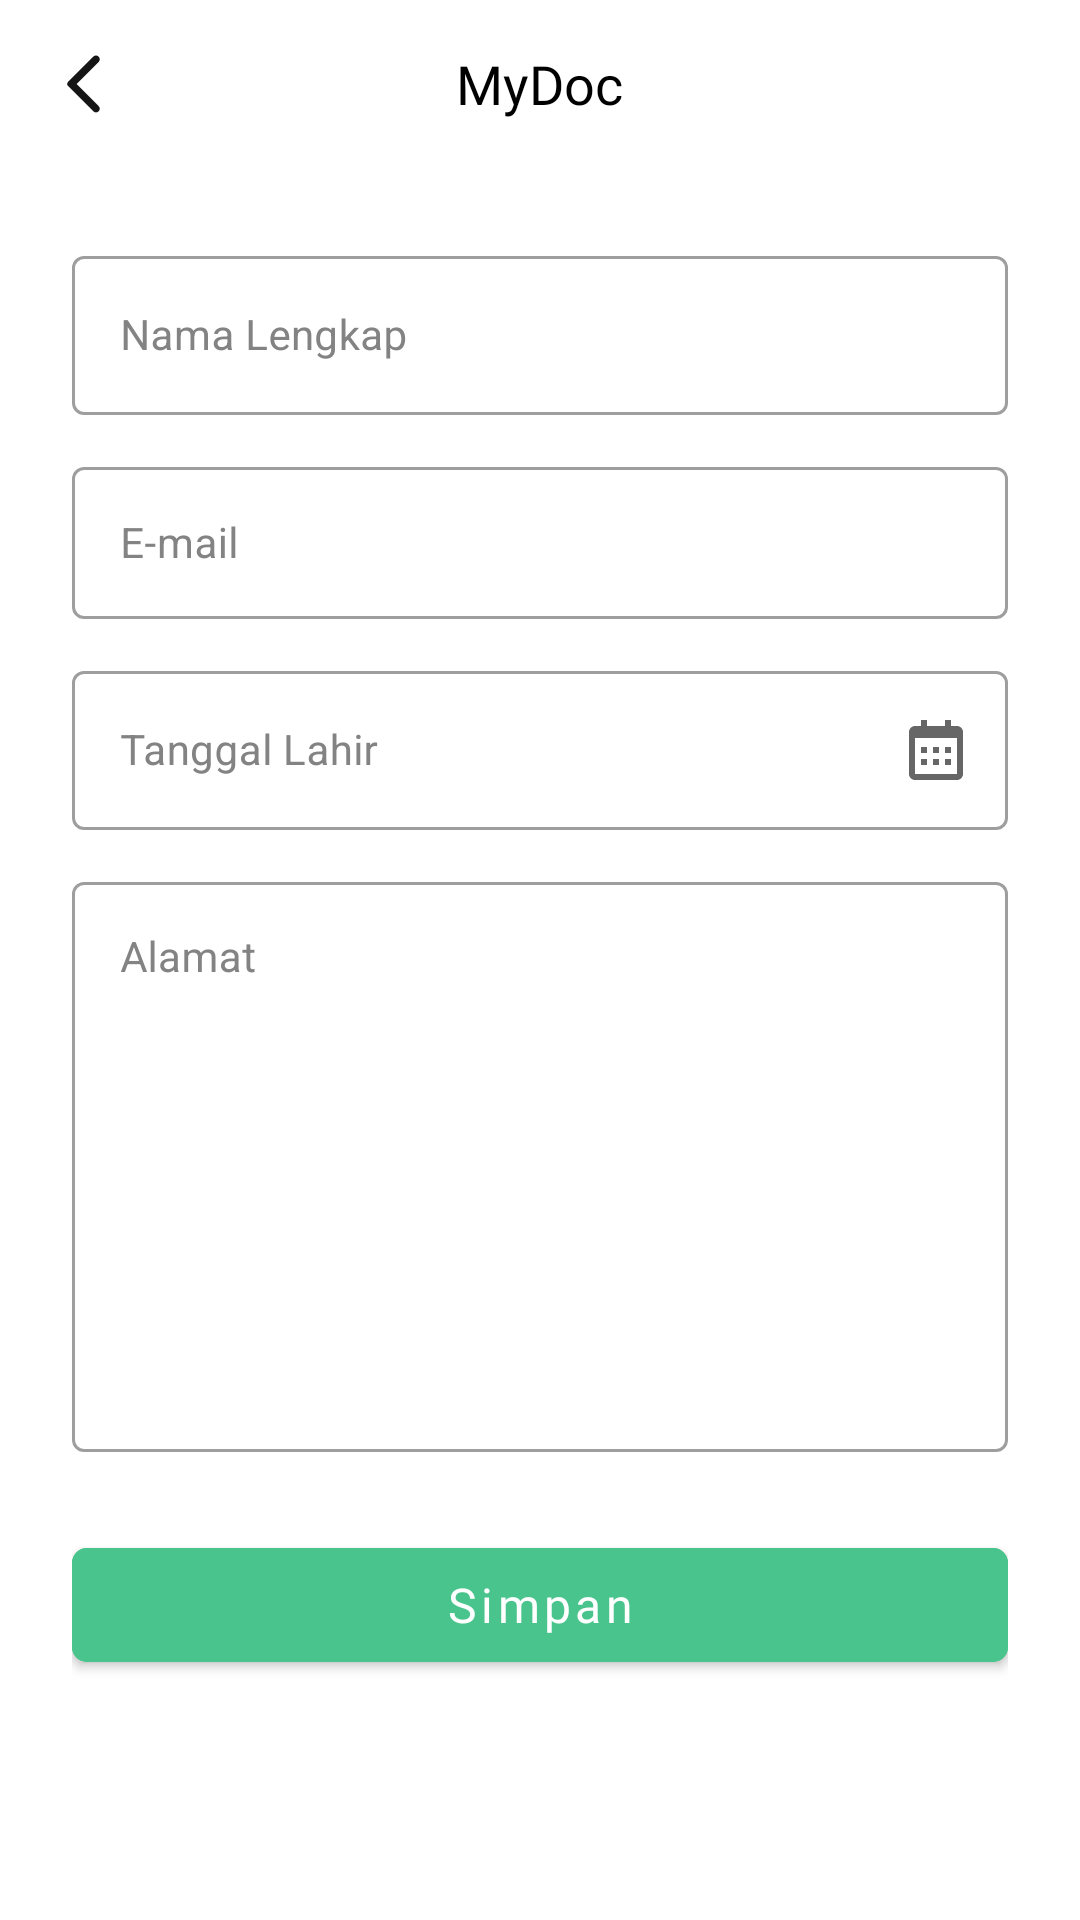

Android layout source for this screen:
<!-- AndroidManifest.xml: application theme Theme.MyDoc -->
<!-- res/layout/activity_edit_profile.xml -->
<?xml version="1.0" encoding="utf-8"?>
<LinearLayout xmlns:android="http://schemas.android.com/apk/res/android"
    xmlns:tools="http://schemas.android.com/tools"
    android:layout_width="match_parent"
    android:layout_height="match_parent"
    xmlns:app="http://schemas.android.com/apk/res-auto"
    tools:context=".ui.edit_profile.EditProfileAct"
    android:background="@color/white"
    android:orientation="vertical">
    <include android:id="@+id/include_tb" layout="@layout/tool_bar"/>
    <ScrollView
        android:layout_width="match_parent"
        android:layout_height="wrap_content">
        <LinearLayout
            android:id="@+id/field_form"
            android:layout_width="match_parent"
            android:layout_height="wrap_content"
            android:orientation="vertical"
            android:padding="@dimen/default_main_layout">
            <com.google.android.material.textfield.TextInputLayout
                android:id="@+id/et_fullname"
                android:layout_width="match_parent"
                android:layout_height="wrap_content"
                android:hint="Nama Lengkap"
                style="@style/et_main"
                app:helperTextEnabled="true"
                app:helperTextTextColor="@color/red_400">

                <com.google.android.material.textfield.TextInputEditText
                    android:layout_width="match_parent"
                    android:layout_height="wrap_content"
                    android:inputType="textPersonName"
                    android:textSize="@dimen/font_size_et"
                    />

            </com.google.android.material.textfield.TextInputLayout>

            <com.google.android.material.textfield.TextInputLayout
                android:id="@+id/et_email"
                android:layout_marginTop="12dp"
                android:layout_width="match_parent"
                android:layout_height="56dp"
                android:hint="E-mail"
                style="@style/et_main">

                <com.google.android.material.textfield.TextInputEditText
                    android:enabled="false"
                    android:layout_width="match_parent"
                    android:layout_height="wrap_content"
                    android:inputType="textEmailAddress"
                    android:textSize="@dimen/font_size_et"
                    />

            </com.google.android.material.textfield.TextInputLayout>

            <com.google.android.material.textfield.TextInputLayout
                android:id="@+id/et_birthday"
                android:layout_marginTop="12dp"
                android:layout_width="match_parent"
                android:layout_height="wrap_content"
                android:hint="Tanggal Lahir"
                style="@style/et_main"
                app:endIconMode="custom"
                app:endIconDrawable="@drawable/ic_calendar"
                app:helperTextEnabled="true"
                app:helperTextTextColor="@color/red_400"
                >

                <com.google.android.material.textfield.TextInputEditText
                    android:layout_width="match_parent"
                    android:layout_height="wrap_content"
                    android:inputType="none"
                    android:focusable="false"
                    android:textSize="@dimen/font_size_et"
                    />

            </com.google.android.material.textfield.TextInputLayout>


            <com.google.android.material.textfield.TextInputLayout
                android:id="@+id/et_address"
                android:layout_marginTop="12dp"
                android:layout_width="match_parent"
                android:layout_height="wrap_content"
                android:minHeight="150dp"
                android:hint="Alamat"
                style="@style/et_main"
                app:helperTextEnabled="true"
                app:helperTextTextColor="@color/red_400">

                <com.google.android.material.textfield.TextInputEditText
                    android:gravity="top"
                    android:layout_width="match_parent"
                    android:layout_height="wrap_content"
                    android:minHeight="190dp"
                    android:inputType="textMultiLine"
                    android:textSize="@dimen/font_size_et"
                    />

            </com.google.android.material.textfield.TextInputLayout>

            <com.google.android.material.button.MaterialButton
                android:id="@+id/btn_simpan"
                style="@style/main_button"
                android:layout_width="match_parent"
                android:layout_height="@dimen/btn_size"
                android:layout_marginTop="26dp"
                android:text="Simpan" />

        </LinearLayout>
    </ScrollView>

</LinearLayout>
<!-- res/layout/tool_bar.xml (included above) -->
<?xml version="1.0" encoding="utf-8"?>

<com.google.android.material.appbar.AppBarLayout xmlns:android="http://schemas.android.com/apk/res/android"
    xmlns:app="http://schemas.android.com/apk/res-auto"
    android:layout_width="match_parent"
    android:layout_height="wrap_content"
    app:layout_constraintEnd_toEndOf="parent"
    app:layout_constraintStart_toStartOf="parent"
    app:layout_constraintTop_toTopOf="parent"
    android:backgroundTint="@color/white">
    <com.google.android.material.appbar.CollapsingToolbarLayout
        android:layout_width="match_parent"
        android:layout_height="wrap_content"
        app:layout_scrollFlags="noScroll"
        app:titleEnabled="true">

        <androidx.appcompat.widget.Toolbar
            android:id="@+id/toolbar"
            android:elevation="0dp"
            android:layout_width="match_parent"
            android:layout_height="?attr/actionBarSize"
            app:popupTheme="@style/Theme.MyDoc.PopupOverlay"
            app:navigationIcon="@drawable/ic_back"

            />

        <TextView
            android:id="@+id/txt_title"
            android:layout_width="wrap_content"
            android:layout_height="wrap_content"
            android:layout_gravity="center"
            android:fontFamily="@font/lexend_medium"
            android:gravity="center_horizontal"
            android:textColor="@color/black"
            android:textSize="18sp"
            android:text="@string/app_name"/>

    </com.google.android.material.appbar.CollapsingToolbarLayout>
</com.google.android.material.appbar.AppBarLayout>
<!-- resources referenced by this layout -->
<resources>
  <color name="black">#FF000000</color>
  <color name="red_400">#EB5757</color>
  <color name="white">#FFFFFFFF</color>
  <dimen name="btn_size">50dp</dimen>
  <dimen name="default_main_layout">24dp</dimen>
  <dimen name="font_size_et">14sp</dimen>
  <!-- drawable ic_calendar (drawable) -->
  <vector xmlns:android="http://schemas.android.com/apk/res/android"
      android:width="24dp"
      android:height="24dp"
      android:viewportWidth="24"
      android:viewportHeight="24">
    <path
        android:pathData="M7,11H9V13H7V11ZM7,15H9V17H7V15ZM11,11H13V13H11V11ZM11,15H13V17H11V15ZM15,11H17V13H15V11ZM15,15H17V17H15V15Z"
        android:fillColor="#838383"/>
    <path
        android:pathData="M5,22H19C20.103,22 21,21.103 21,20V6C21,4.897 20.103,4 19,4H17V2H15V4H9V2H7V4H5C3.897,4 3,4.897 3,6V20C3,21.103 3.897,22 5,22ZM19,8L19.001,20H5V8H19Z"
        android:fillColor="#838383"/>
  </vector>
  <string name="app_name">MyDoc</string>
  <style name="Theme.MyDoc.PopupOverlay" parent="ThemeOverlay.AppCompat.Light" />
  <style name="et_main" parent="Widget.MaterialComponents.TextInputLayout.OutlinedBox">
          <item name="android:layout_height">56dp</item>
          <item name="android:layout_width">match_parent</item>
          <item name="android:fontFamily">@font/lexend_regular</item>
          <item name="android:textColor">@color/black</item>
          <item name="android:textColorHint">@color/gray</item>
          <item name="android:textSize">14sp</item>
      </style>
  <style name="main_button" parent="@style/Widget.MaterialComponents.Button">
          <item name="android:backgroundTint">@color/green_main</item>
          <item name="textAllCaps">false</item>
          <item name="android:textSize">16sp</item>
          <item name="android:textColor">@color/white</item>
          <item name="android:fontFamily">@font/lexend_regular</item>
          <item name="cornerRadius">5dp</item>
      </style>
  <style name="Theme.MyDoc" parent="Theme.MaterialComponents.Light.NoActionBar">
          
          <item name="colorPrimary">@color/green_main</item>
          <item name="colorPrimaryVariant">@color/blue_main</item>
          <item name="colorOnPrimary">@color/white</item>
          
          <item name="colorSecondary">@color/green_main</item>
          <item name="colorSecondaryVariant">@color/teal_700</item>
          <item name="colorOnSecondary">@color/black</item>
          
          <item name="android:statusBarColor">@color/white</item>
          <item name="android:windowLightStatusBar" tools:targetApi="m">true</item>
          
  
          <item name="bottomSheetDialogTheme">@style/CustomBottomSheetDialog</item>
      </style>
  <color name="green_main">#49C48C</color>
  <color name="blue_main">#0C82CC</color>
  <color name="teal_700">#FF018786</color>
  <style name="CustomBottomSheetDialog" parent="@style/ThemeOverlay.MaterialComponents.BottomSheetDialog">
          <item name="bottomSheetStyle">@style/CustomBottomSheet</item>
      </style>
  <style name="CustomBottomSheet" parent="Widget.MaterialComponents.BottomSheet">
          <item name="shapeAppearanceOverlay">@style/CustomShapeAppearanceBottomSheetDialog</item>
      </style>
  <style name="CustomShapeAppearanceBottomSheetDialog">
          <item name="cornerFamily">rounded</item>
          <item name="cornerSizeTopLeft">16dp</item>
          <item name="cornerSizeTopRight">16dp</item>
          <item name="cornerSizeBottomLeft">0dp</item>
          <item name="cornerSizeBottomRight">0dp</item>
      </style>
</resources>
